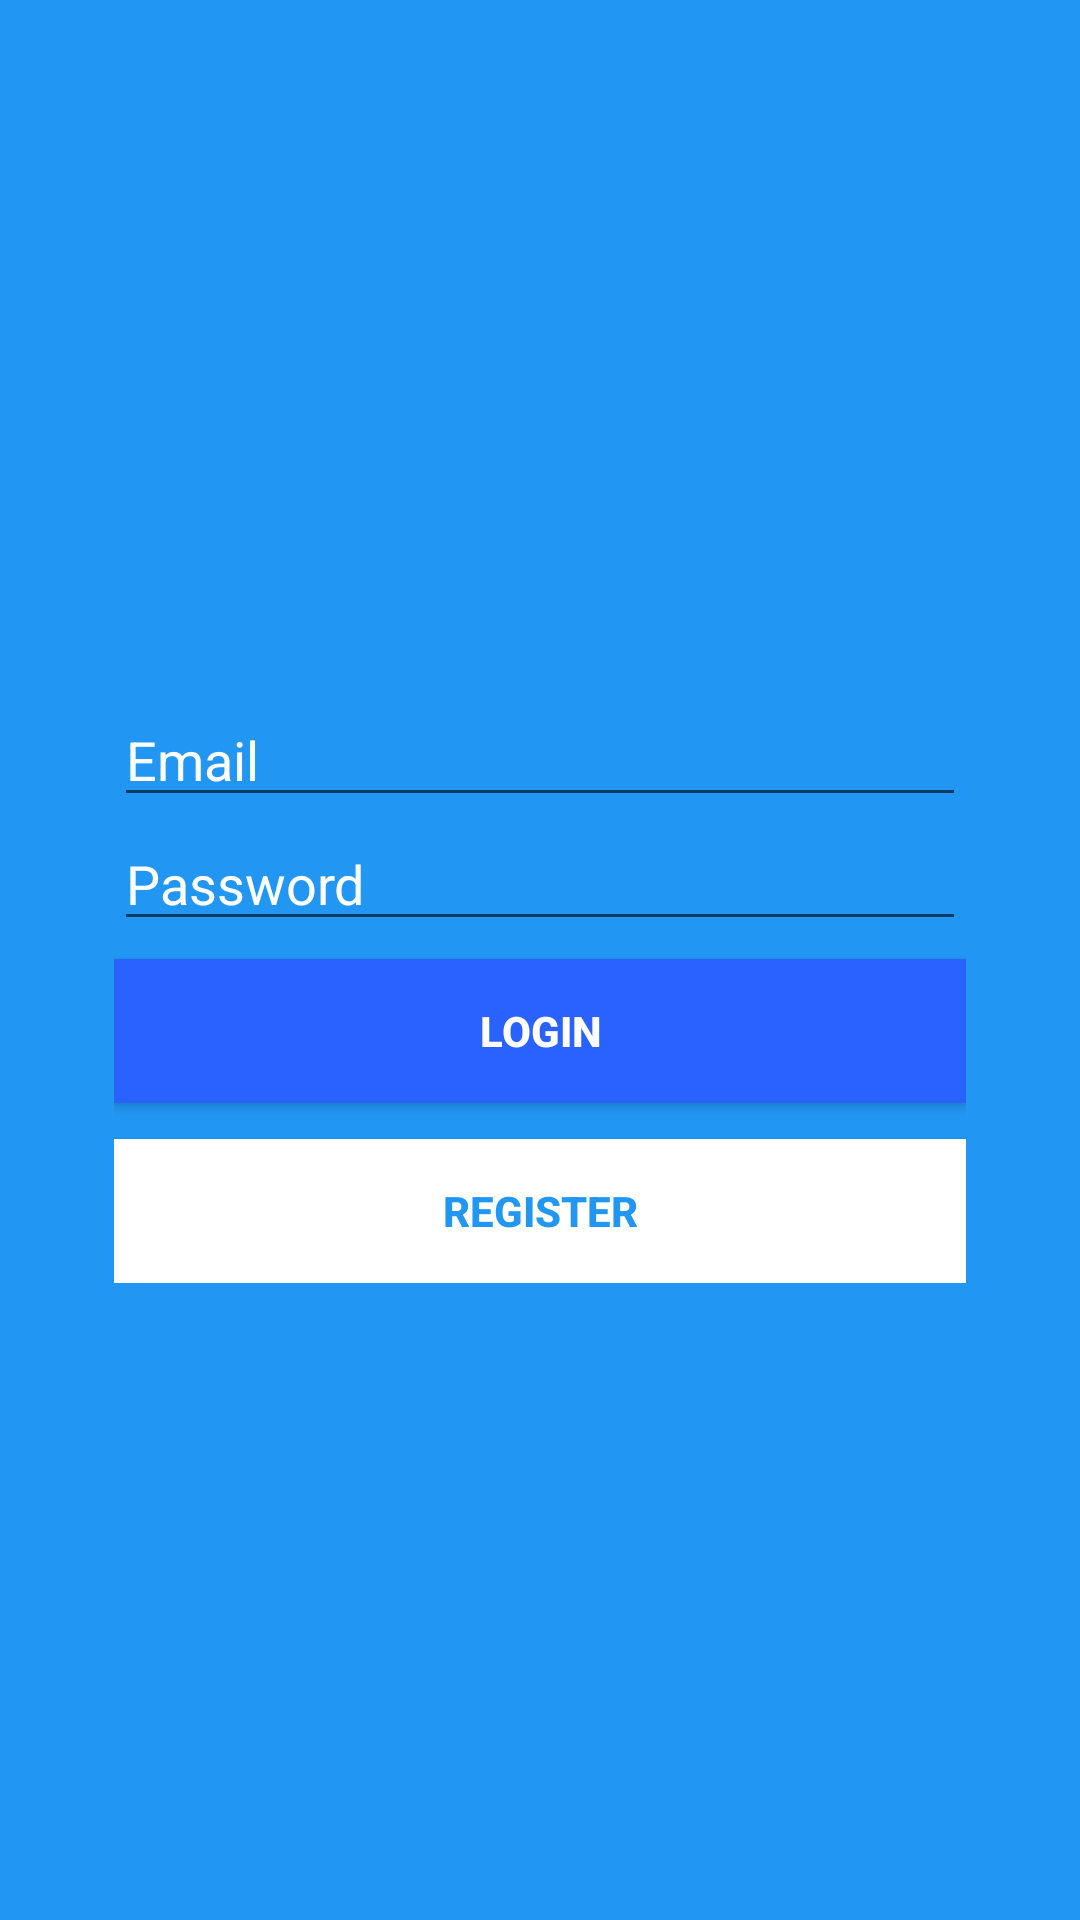

Layout XML and referenced resources for this Android screen:
<!-- AndroidManifest.xml: application theme AppTheme -->
<!-- res/layout/login_fragment.xml -->
<?xml version="1.0" encoding="utf-8"?>
<layout  xmlns:android="http://schemas.android.com/apk/res/android">
    <data>
        <variable
            name="user"
            type="com.thesis.aurique.squiz.model.User">
        </variable>
    </data>

    <RelativeLayout
        android:background="@color/blue"
        android:layout_width="match_parent"
        android:layout_height="match_parent">
        <LinearLayout
            android:gravity="center_vertical"
            android:padding="38dp"
            android:orientation="vertical"
            android:layout_width="match_parent"
            android:layout_height="match_parent">

            <TextView
                android:textAllCaps="true"
                android:id="@+id/errorMessage"
                android:layout_gravity="center"
                android:textColor="@color/white"
                android:textStyle="bold"
                android:layout_width="wrap_content"
                android:layout_height="wrap_content" />

            <EditText
                android:drawableLeft="@drawable/ic_person_white_24dp"
                android:drawablePadding="6dp"
                android:id="@+id/email"
                android:hint="Email"
                android:textColor="@color/white"
                android:textColorHint="@color/white"
                android:layout_width="match_parent"
                android:layout_height="wrap_content" />
            <EditText
                android:drawablePadding="6dp"
                android:drawableLeft="@drawable/ic_lock_white_24dp"
                android:textColor="@color/white"
                android:textColorHint="@color/white"
                android:id="@+id/password"
                android:inputType="textPassword"
                android:hint="Password"
                android:layout_width="match_parent"
                android:layout_height="wrap_content" />

            <LinearLayout
                android:orientation="vertical"
                android:layout_width="match_parent"
                android:layout_height="wrap_content">
                <android.support.v7.widget.AppCompatButton
                    android:layout_marginTop="6dp"
                    android:id="@+id/loginButton"
                    android:layout_marginBottom="6dp"
                    android:text="LOGIN"
                    android:textStyle="bold"
                    android:background="@color/darkblue"
                    android:textColor="@color/white"
                    android:layout_width="match_parent"
                    android:layout_height="wrap_content" />

                <android.support.v7.widget.AppCompatButton
                    android:text="REGISTER"
                    android:textStyle="bold"
                    android:layout_marginTop="6dp"
                    android:textColor="@color/blue"
                    android:background="@color/white"
                    android:id="@+id/registerButton"
                    android:layout_width="match_parent"
                    android:layout_height="wrap_content" />
            </LinearLayout>


        </LinearLayout>
    </RelativeLayout>

</layout>
<!-- resources referenced by this layout -->
<resources>
  <color name="blue">#2196F3</color>
  <color name="darkblue">#2962FF</color>
  <color name="white">#FFFF</color>
  <style name="AppTheme" parent="Theme.AppCompat.Light.NoActionBar">
          
          <item name="android:statusBarColor">@color/darkblue</item>
      </style>
</resources>
